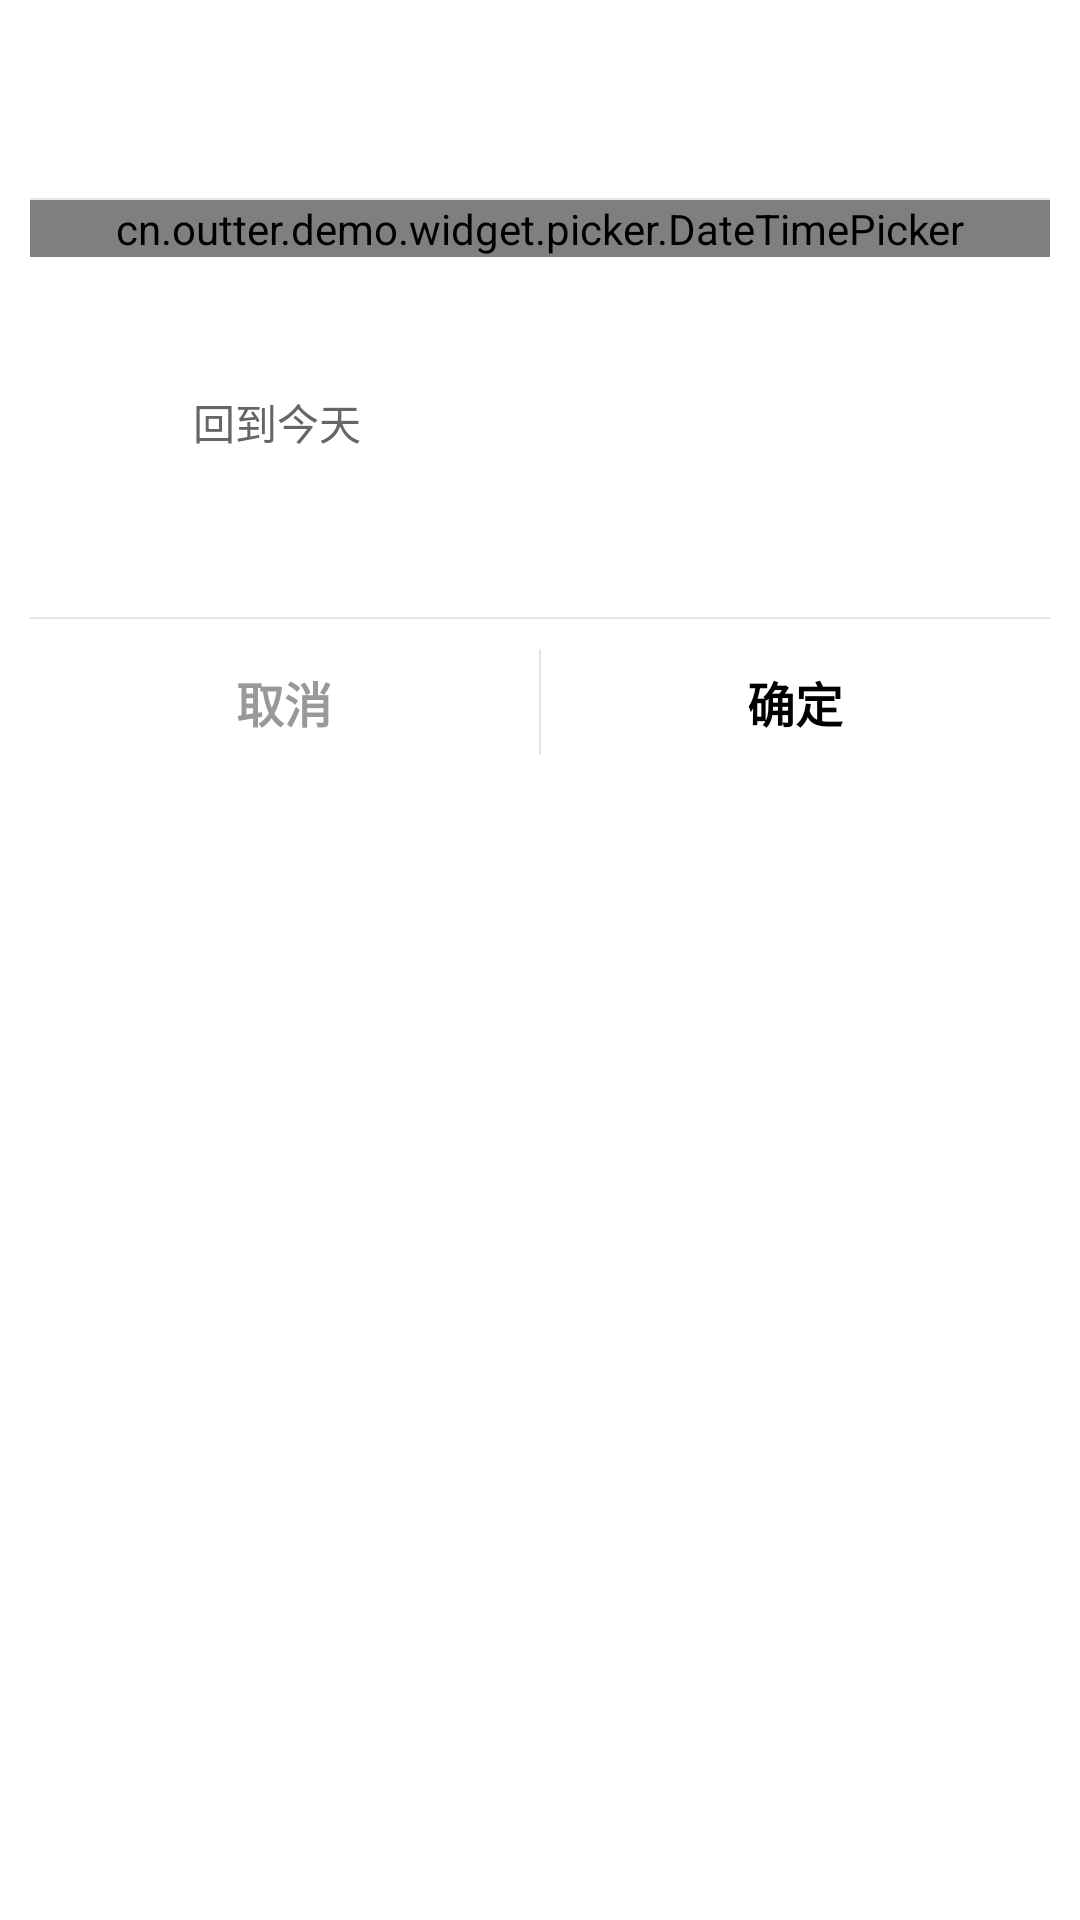

Layout XML and referenced resources for this Android screen:
<!-- AndroidManifest.xml: application theme Theme.Demo -->
<!-- res/layout/dt_dialog_time_picker.xml -->
<?xml version="1.0" encoding="utf-8"?>
<LinearLayout xmlns:android="http://schemas.android.com/apk/res/android"
        android:layout_width="match_parent"
        android:layout_height="wrap_content"
        xmlns:app="http://schemas.android.com/apk/res-auto"
        android:orientation="vertical">

    <LinearLayout
            android:id="@+id/linear_bg"
            android:layout_width="match_parent"
            android:layout_height="wrap_content"
            android:layout_margin="10dp"
            android:paddingTop="25dp"
            android:background="@drawable/shape_bg_round_white_5"
            android:orientation="vertical">

        <TextView
                android:id="@+id/tv_title"
                android:layout_width="wrap_content"
                android:layout_height="wrap_content"
                android:layout_gravity="center_horizontal"
                android:visibility="gone"
                android:layout_marginBottom="20dp"
                android:textStyle="bold"
                android:textColor="@color/colorTextBlack"
                android:textSize="18sp" />

        <TextView
                android:id="@+id/tv_choose_date"
                android:layout_width="wrap_content"
                android:layout_height="wrap_content"
                android:layout_marginBottom="12dp"
                android:layout_gravity="center_horizontal"
                android:text=""
                android:textColor="@color/colorTextBlack"
                android:textSize="14sp" />

        <View
                android:id="@+id/divider_top"
                android:layout_width="match_parent"
                android:layout_height="0.6dp"
                android:background="#E5E5E5" />

        <cn.outter.demo.widget.picker.DateTimePicker
                android:id="@+id/dateTimePicker"
                android:layout_width="match_parent"
                android:layout_height="wrap_content" />

        <LinearLayout
                android:id="@+id/linear_now"
                android:layout_width="match_parent"
                android:layout_height="wrap_content"
                android:gravity="center"
                android:orientation="horizontal">

            <TextView
                    android:id="@+id/tv_go_back"
                    android:layout_width="wrap_content"
                    android:layout_height="wrap_content"
                    android:layout_marginRight="120dp"
                    android:text="回到今天"
                    android:textColor="@color/colorTextGrayDark"
                    android:textSize="14sp" />

            <TextView
                    android:id="@+id/btn_today"
                    android:layout_width="55dp"
                    android:layout_height="55dp"
                    android:layout_marginTop="25dp"
                    android:layout_marginBottom="30dp"
                    android:background="@drawable/shape_bg_oval_accent"
                    android:elevation="2dp"
                    android:gravity="center"
                    android:text="今"
                    android:textColor="@color/colorTextWhite"
                    android:textSize="26dp" />

        </LinearLayout>

        <View
                android:id="@+id/divider_bottom"
                android:layout_width="match_parent"
                android:layout_height="0.6dp"
                android:layout_marginTop="10dp"
                android:background="#E5E5E5" />

        <LinearLayout
                android:layout_width="match_parent"
                android:layout_height="wrap_content"
                android:orientation="horizontal">

            <TextView
                    android:id="@+id/dialog_cancel"
                    android:layout_width="0dp"
                    android:layout_height="wrap_content"
                    android:layout_weight="1"
                    android:background="?android:attr/selectableItemBackground"
                    android:clickable="true"
                    android:textStyle="bold"
                    android:gravity="center_horizontal"
                    android:padding="16dp"
                    android:text="取消"
                    android:textColor="@color/colorTextGray"
                    android:textSize="16sp"
                    android:visibility="visible" />

            <View
                    android:id="@+id/dialog_select_border"
                    android:layout_width="0.6dp"
                    android:layout_height="match_parent"
                    android:layout_marginTop="10dp"
                    android:layout_marginBottom="10dp"
                    android:background="#E5E5E5" />

            <TextView
                    android:id="@+id/dialog_submit"
                    android:layout_width="0dp"
                    android:layout_height="wrap_content"
                    android:layout_weight="1"
                    android:background="?android:attr/selectableItemBackground"
                    android:clickable="true"
                    android:gravity="center_horizontal"
                    android:padding="16dp"
                    android:text="确定"
                    android:textStyle="bold"
                    android:textColor="@color/colorAccent"
                    android:textSize="16sp" />
        </LinearLayout>

    </LinearLayout>
</LinearLayout>
<!-- resources referenced by this layout -->
<resources>
  <color name="colorAccent">#000000</color>
  <color name="colorTextBlack">#333333</color>
  <color name="colorTextGray">#999999</color>
  <color name="colorTextGrayDark">#666666</color>
  <color name="colorTextWhite">#ffffff</color>
  <style name="Theme.Demo" parent="Theme.AppCompat.Light.NoActionBar">
          
          <item name="colorPrimary">@color/purple_500</item>
          <item name="colorPrimaryVariant">@color/purple_700</item>
          <item name="colorOnPrimary">@color/white</item>
          
          <item name="colorSecondary">@color/teal_200</item>
          <item name="colorSecondaryVariant">@color/teal_700</item>
          <item name="colorOnSecondary">@color/black</item>
          
          <item name="android:windowContentOverlay">@null</item>
          <item name="android:windowBackground">@android:color/white</item>
      </style>
  <color name="purple_500">#FF6200EE</color>
  <color name="purple_700">#FF3700B3</color>
  <color name="white">#FFFFFFFF</color>
  <color name="teal_200">#FF03DAC5</color>
  <color name="teal_700">#FF018786</color>
  <color name="black">#FF000000</color>
</resources>
